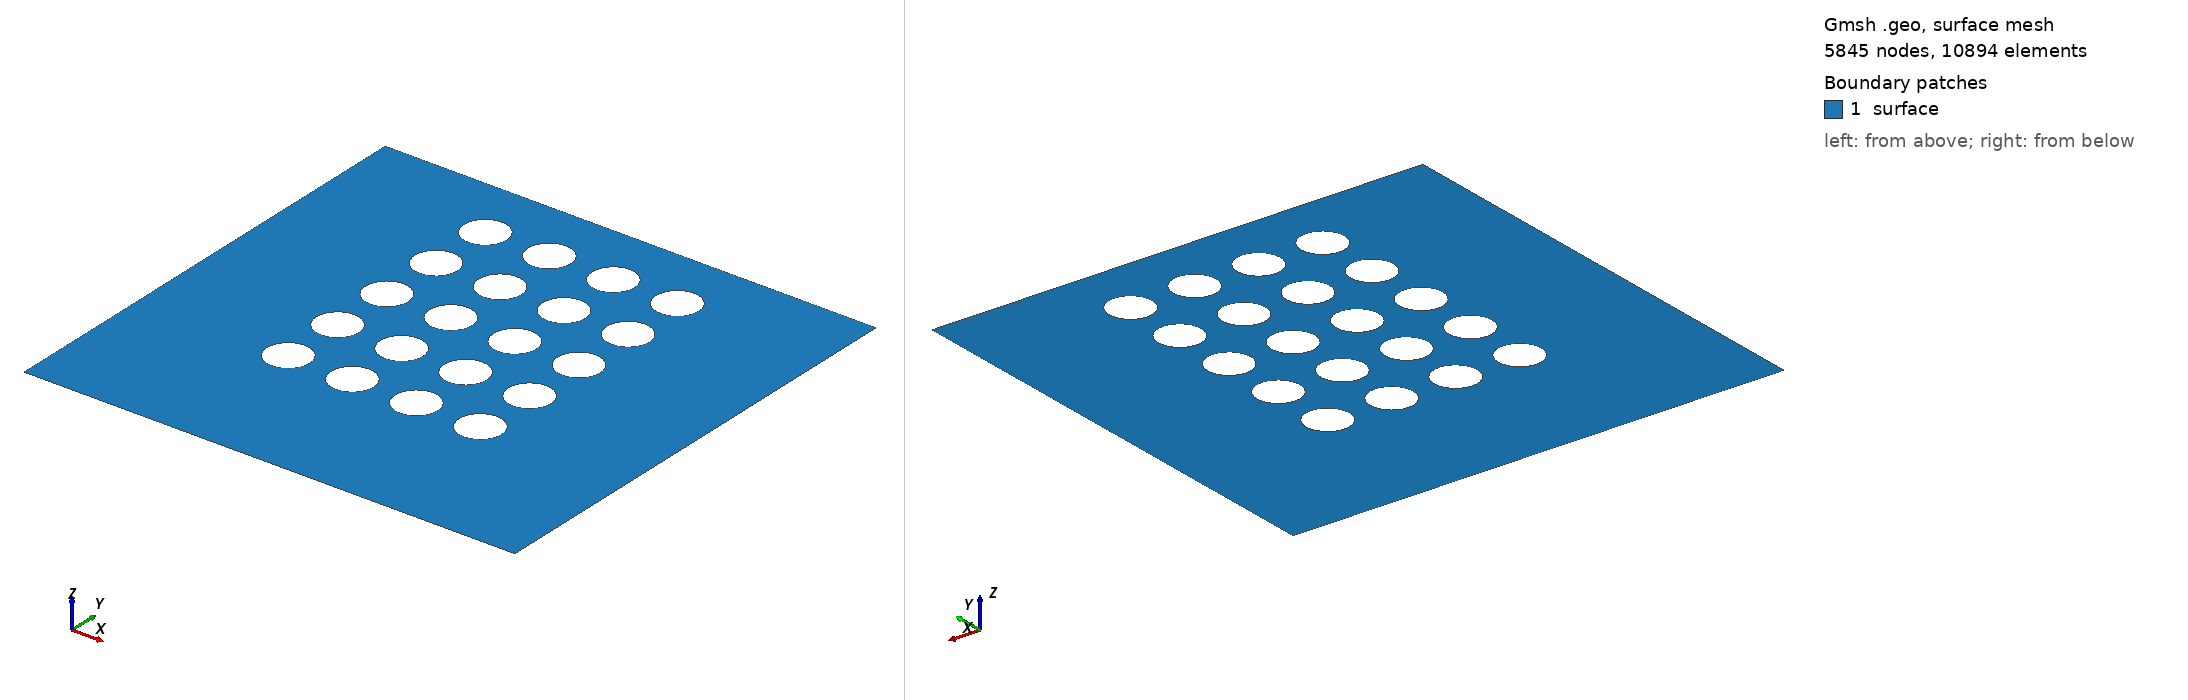

Gmsh geometry script, surface-meshed: 5845 nodes, 10894 surface elements. Boundary patches (legend numbers): 1 surface. Left view from above one corner, right view from below the opposite corner. Legend entries are the model's physical surfaces. The drawing asked Gmsh for element sizes between 1% and 20% of the model's largest extent; the script's own settings can give other sizes.

=== meioPoroso_(0.011x0.0115)_5x4_obstaculos_0.0003&0.0001_mesh_0.001_D_vertical.geo (drawn) ===
lci = 0.0003; // quinas inferiores
lcs = 0.0003; // quinas superiores
le  = 0.0001; // elipse

rh = 0.0005; // raio horizontal
rv = 0.0005; // raio vertical
Dh = 2*rh; Dv = 2*rv;
xc = 3*Dh + rh; // x centro da 1a. elipse
yc = 3*Dv + rv; // y centro da 1a. elipse
kh = 0.0015; // permeabilidade horizontal
kv = 0.0015; // permeabilidade vertical

nh = 4; // total de obstaculos horizontais
nv = 5; // total de obstaculos verticais

Lx = 2*xc + (nh-1)*kh; // comprimento da malha
Ly = yc + (nv-1)*kv + Dv+rv; // largura da malha
//+
Point(1) = {         0,  0, 0, lci};
Point(2) = {        Lx,  0, 0, lci};
Point(3) = {        Lx, Ly, 0, lcs};
Point(4) = {Lx-xc+2*rh, Ly, 0, le };
Point(5) = {   xc-2*rh, Ly, 0, le };
Point(6) = {         0, Ly, 0, lcs};
//+
Line(1) = {1, 2};
Line(2) = {2, 3};
Line(3) = {3, 4};
Line(4) = {4, 5};
Line(5) = {5, 6};
Line(6) = {6, 1};

Curve Loop(1) = {3, 4, 5, 6, 1, 2};
//+
// O treixo abaixo é para gerar pontos em locais específicos da malha para refiná-la
// Está incompleto. Apenas plota os pontos na geometria e não influencia a malha.
count=0;
For v In {0:nv-1}
 Point(7+count) = {   xc-2*rh, yc+kv*(v), 0, le};  // lateral esquerda
 Point(8+count) = {Lx-xc+2*rh, yc+kv*(v), 0, le};  // lateral direita
 count+=2;
EndFor
indice = 8+(count-1);

count=0;
For h In {0:nh-1}
 Point(indice+count)   = {xc+kh*(h),         yc-2*rv, 0,  le};  // abaixo
 Point(indice+1+count) = {xc+kh*(h), Ly-(Dv+rv)+2*rv, 0, le};  // acima
 count+=2;
EndFor
indice = (indice+1)+(count-1);
//Fim. Caso queira remover, lembre-se de alterar os índices no loop de pontos abaixo.
//+
// elipses horizontais (nh) e verticais (nv)
count=0;counte=0;countl=2;
For h In {0:nh-1}
 For v In {0:nv-1}
  //+
  Point(indice+count)   = {   xc+kh*(h),    yc+kv*(v), 0, le};  // centro da elipse
  Point(indice+1+count) = {xc+rh+kh*(h),    yc+kv*(v), 0, le};  // direita da elipse
  Point(indice+2+count) = {   xc+kh*(h), yc+rv+kv*(v), 0, le};  // cima da elipse
  Point(indice+3+count) = {xc-rh+kh*(h),    yc+kv*(v), 0, le};  // esquerda da elipse
  Point(indice+4+count) = {   xc+kh*(h), yc-rv+kv*(v), 0, le};  // baixo da elipse

  //+
  Ellipse(7+(counte)) = {indice+2+count, indice+count, indice+count, indice+1+count}; // Faz arco eliptico com dois pontos e um centro
  Ellipse(8+(counte)) = {indice+1+count, indice+count, indice+count, indice+4+count};
  Ellipse(9+(counte)) = {indice+4+count, indice+count, indice+count, indice+3+count};
  Ellipse(10+(counte)) = {indice+3+count, indice+count, indice+count, indice+2+count};

  Curve Loop(countl) = {10+counte, 7+counte, 8+counte, 9+counte};
  count+=5;counte+=4;countl+=1;
 EndFor
EndFor

Plane Surface(1) = {1:nh*nv+1};
//+
Physical Line("inferior", 1)  = {1};
Physical Line("superior", 2)  = {3,4,5};
Physical Line("esquerda", 3)  = {6};
Physical Line("direita", 4)   = {2};
Physical Line("obstaculo1", 5) = {7+0*nv*4:1*nv*4+6};
Physical Line("obstaculo2", 6) = {7+1*nv*4:2*nv*4+6};
Physical Line("obstaculo3", 7) = {7+2*nv*4:3*nv*4+6};
Physical Line("obstaculo4", 8) = {7+3*nv*4:4*nv*4+6};
Physical Surface("surface") = {1};
